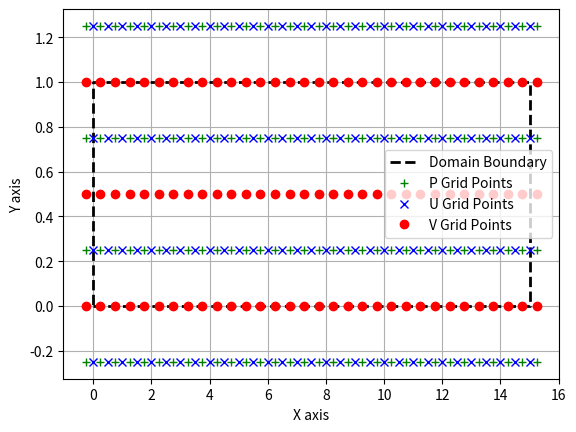

Python code for this plot:
# -*- coding: utf-8 -*-
"""
Created on Thu Nov 14 11:49:51 2024

[redacted]
"""
import numpy as np
import matplotlib.pyplot as plt

x_start = 0
x_end = 15
dx = 0.5
px_grid = np.arange(x_start-(dx/2),x_end+(dx),dx)
ux_grid = np.arange(x_start,x_end+(dx),dx)
vx_grid = np.arange(x_start-(dx/2),x_end+(dx),dx)

y_start = 0
y_end = 1
dy = 0.5
py_grid = np.arange(y_start-(dy/2),y_end+(dy),dy)
uy_grid = np.arange(y_start-(dy/2),y_end+(dy),dy)
vy_grid = np.arange(y_start,y_end+(dy),dy)

x_domain = np.array([x_start,x_end,x_end,x_start,x_start])
y_domain = np.array([y_start,y_start,y_end,y_end,y_start])

PX, PY = np.meshgrid(px_grid,py_grid)
UX, UY = np.meshgrid(ux_grid,uy_grid)
VX, VY = np.meshgrid(vx_grid,vy_grid)

# Plot the domain boundary, point grids, and vector grids
plt.plot(x_domain, y_domain,'k--', label='Domain Boundary',linewidth=2)
plt.plot(PX.flatten(), PY.flatten(),'g+', label='P Grid Points')
plt.plot(UX.flatten(), UY.flatten(),'bx', label='U Grid Points')
plt.plot(VX.flatten(), VY.flatten(),'ro', label='V Grid Points')

# Add legends
plt.legend()

# Labels and show plot
plt.xlabel('X axis')
plt.ylabel('Y axis')
plt.grid()
plt.show()